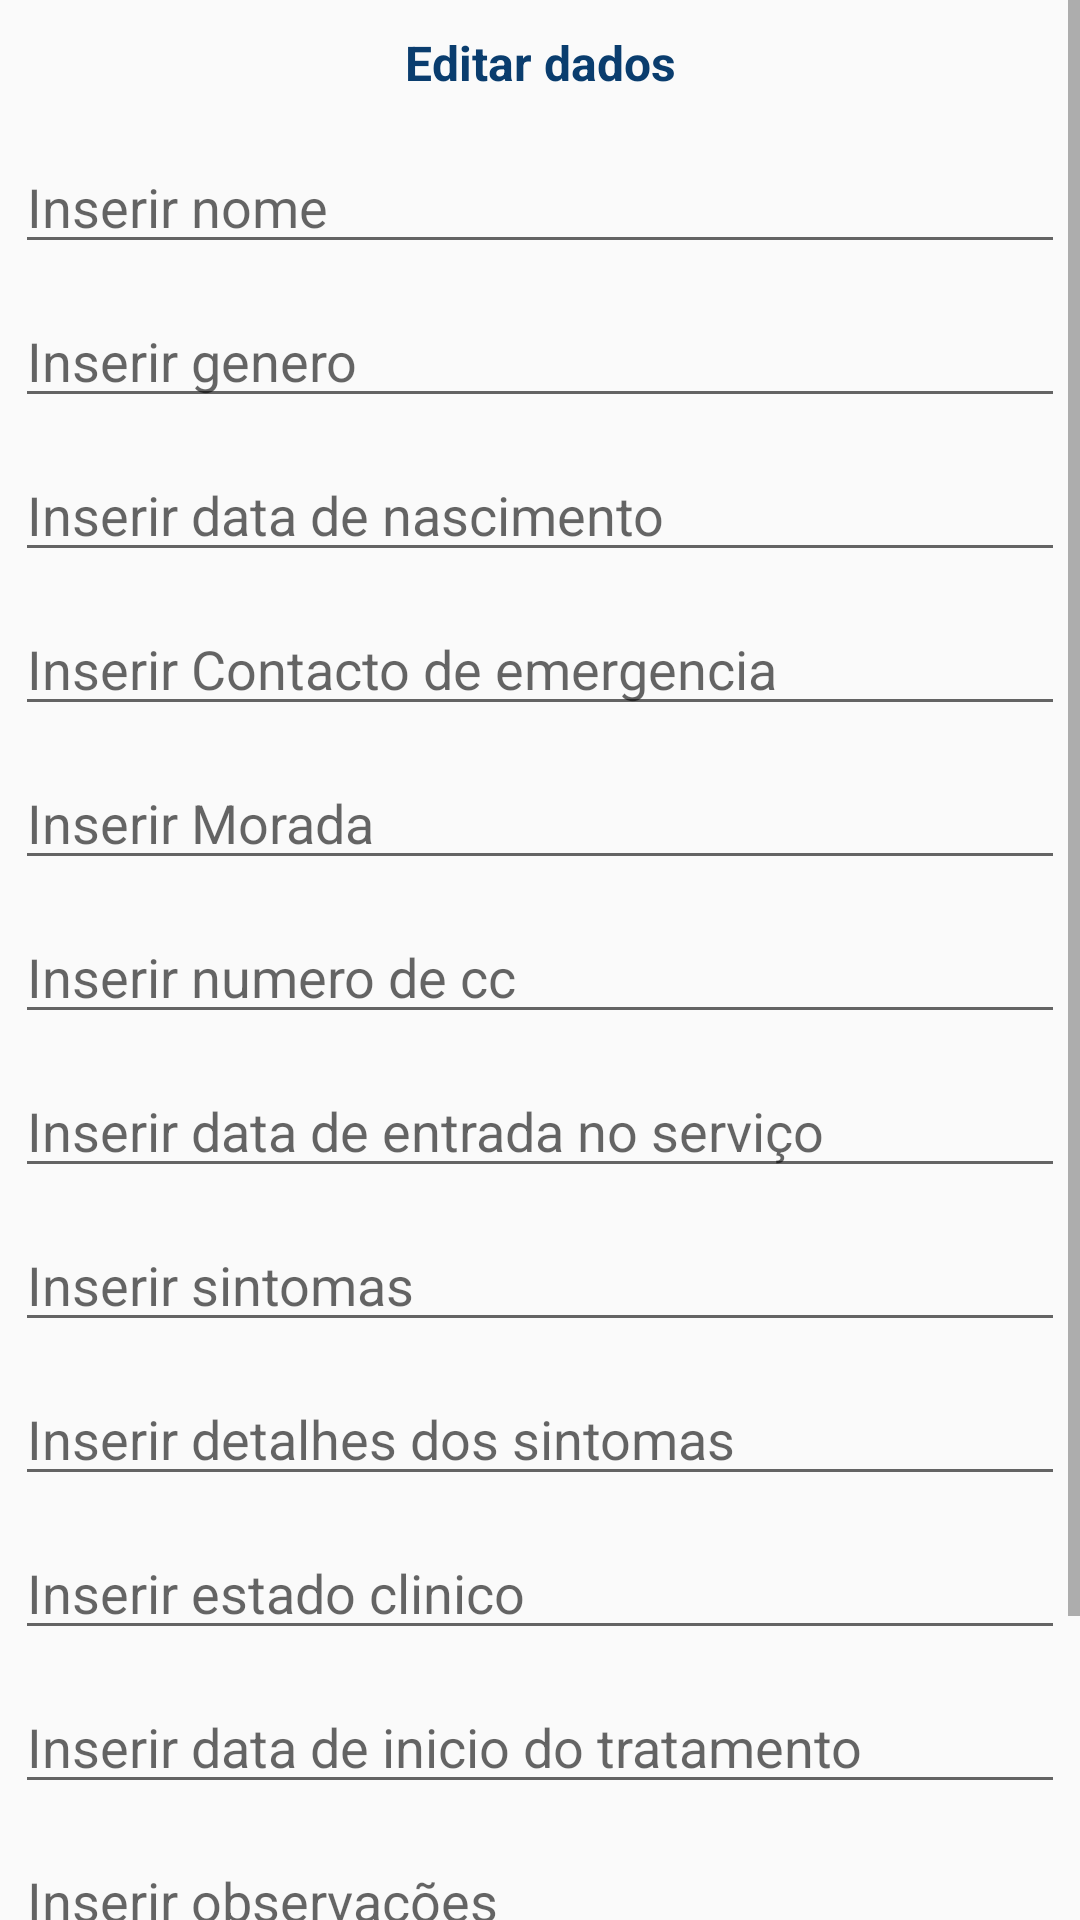

Write the Android layout XML for this screen, with the resource values it uses.
<!-- AndroidManifest.xml: application theme AppTheme -->
<!-- res/layout/dialog_layout.xml -->
<?xml version="1.0" encoding="utf-8"?>
<ScrollView xmlns:android="http://schemas.android.com/apk/res/android"
    xmlns:app="http://schemas.android.com/apk/res-auto"
    xmlns:tools="http://schemas.android.com/tools"
    android:layout_width="match_parent"
    android:layout_height="match_parent"
    android:fillViewport="true">

<LinearLayout
    xmlns:android="http://schemas.android.com/apk/res/android"
    android:layout_width="match_parent"
    android:orientation="vertical"
    android:layout_height="match_parent">

    <TextView
        android:layout_width="match_parent"
        android:text="Editar dados"
        android:textColor="#0A3D6E"
        android:textStyle="bold"
        android:textSize="16sp"
        android:gravity="center"
        android:padding="5dp"
        android:layout_margin="5dp"
        android:layout_height="wrap_content" />

    <EditText
        android:layout_width="match_parent"
        android:id="@+id/nomeUpdate"
        android:hint="Inserir nome"
        android:layout_margin="5dp"
        android:layout_height="wrap_content" />

    <EditText
        android:layout_width="match_parent"
        android:id="@+id/generoUpdate"
        android:hint="Inserir genero"
        android:layout_margin="5dp"
        android:layout_height="wrap_content" />

    <EditText
        android:layout_width="match_parent"
        android:id="@+id/datadenascimentoUpdate"
        android:hint="Inserir data de nascimento"
        android:layout_margin="5dp"
        android:layout_height="wrap_content" />

    <EditText
        android:layout_width="match_parent"
        android:id="@+id/contactodeemergenciaUpdate"
        android:hint="Inserir Contacto de emergencia"
        android:layout_margin="5dp"
        android:layout_height="wrap_content" />

    <EditText
        android:layout_width="match_parent"
        android:id="@+id/moradaUpdate"
        android:hint="Inserir Morada"
        android:layout_margin="5dp"
        android:layout_height="wrap_content" />

    <EditText
        android:layout_width="match_parent"
        android:id="@+id/numeroccUpdate"
        android:hint="Inserir numero de cc"
        android:layout_margin="5dp"
        android:layout_height="wrap_content" />

    <EditText
        android:layout_width="match_parent"
        android:id="@+id/datadeentradaUpdate"
        android:hint="Inserir data de entrada no serviço"
        android:layout_margin="5dp"
        android:layout_height="wrap_content" />

    <EditText
        android:layout_width="match_parent"
        android:id="@+id/sintomasUpdate"
        android:hint="Inserir sintomas"
        android:layout_margin="5dp"
        android:layout_height="wrap_content" />

    <EditText
        android:layout_width="match_parent"
        android:id="@+id/detalhesintomaUpdate"
        android:hint="Inserir detalhes dos sintomas"
        android:layout_margin="5dp"
        android:layout_height="wrap_content" />

    <EditText
        android:layout_width="match_parent"
        android:id="@+id/estadoclinicoUpdate"
        android:hint="Inserir estado clinico"
        android:layout_margin="5dp"
        android:layout_height="wrap_content" />

    <EditText
        android:layout_width="match_parent"
        android:id="@+id/datatratamentoUpdate"
        android:hint="Inserir data de inicio do tratamento"
        android:layout_margin="5dp"
        android:layout_height="wrap_content" />

    <EditText
        android:layout_width="match_parent"
        android:id="@+id/observacoesUpdate"
        android:hint="Inserir observações"
        android:layout_margin="5dp"
        android:layout_height="wrap_content" />

    <EditText
        android:layout_width="match_parent"
        android:id="@+id/regimealimentarUpdate"
        android:hint="Inserir regime alimentar"
        android:layout_margin="5dp"
        android:layout_height="wrap_content" />

    <EditText
        android:layout_width="match_parent"
        android:id="@+id/medicacaoUpdate"
        android:hint="Inserir medicação"
        android:layout_margin="5dp"
        android:layout_height="wrap_content" />

</LinearLayout>
</ScrollView>
<!-- resources referenced by this layout -->
<resources>
  <style name="AppTheme" parent="Theme.AppCompat.Light.DarkActionBar">
          
  
          <item name="colorPrimary">@color/colorPrimary</item>
          <item name="colorPrimaryDark">@color/colorPrimaryDark</item>
          <item name="colorAccent">@color/colorAccent</item>
      </style>
  <!-- not gathered from this repository: default colours our renderer supplied (Android Studio template values) -->
  <color name="colorPrimary">#FF6200EE</color>
  <color name="colorPrimaryDark">#FF3700B3</color>
  <color name="colorAccent">#FF03DAC5</color>
</resources>
